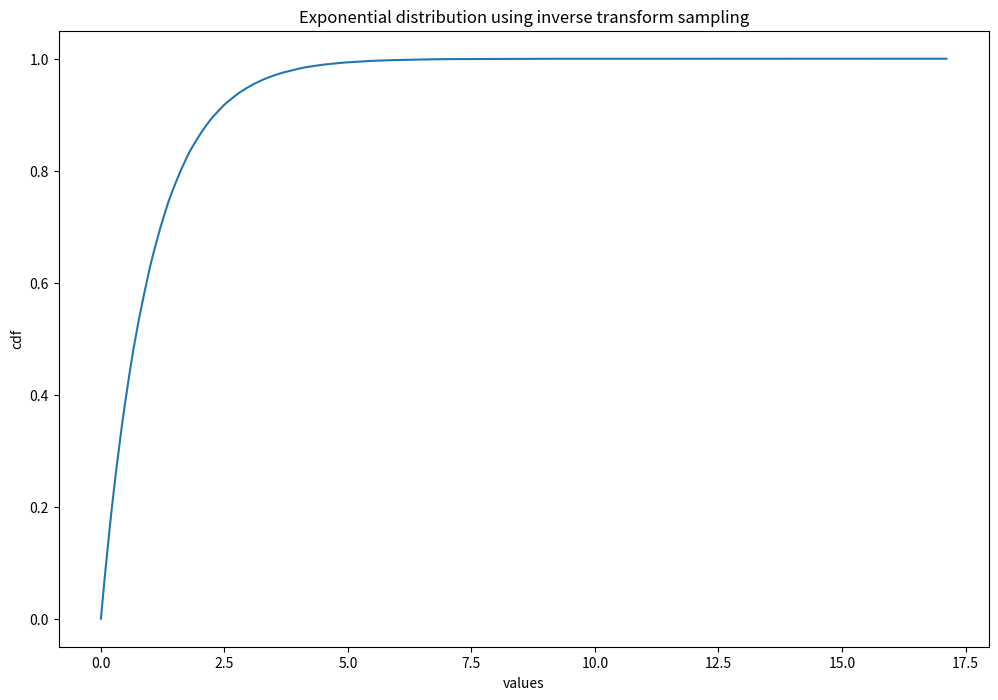
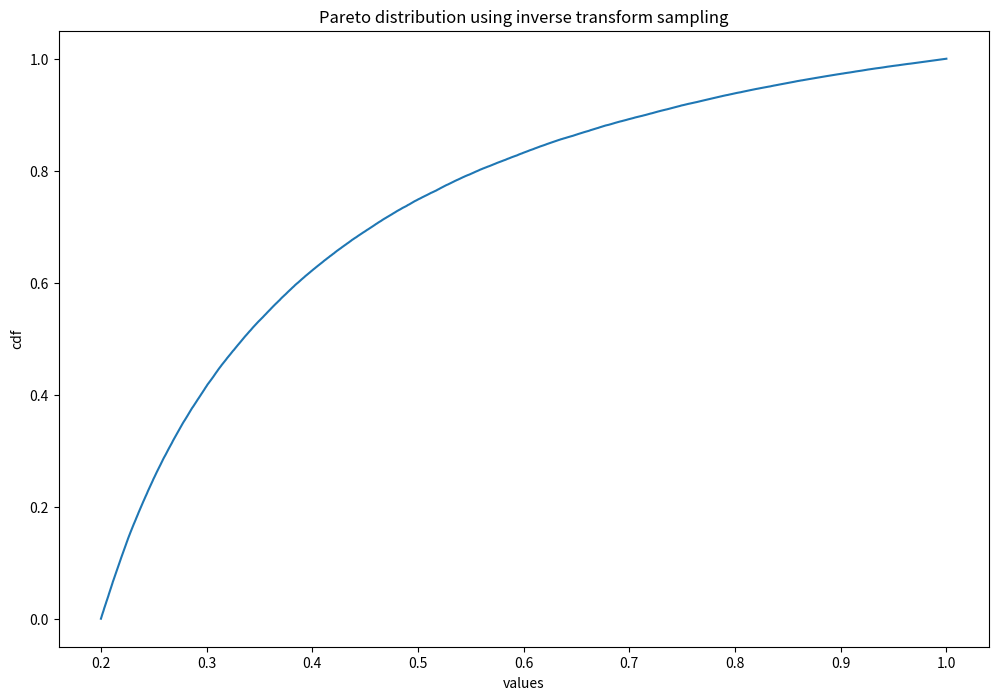

Reproduce these figures in Python, in order.
import matplotlib.pyplot as plt
import numpy as np


def exponential_mc(alpha=1, n=100000):
  unif = np.random.uniform(size=n) 

  exp_values = -np.log(unif)/alpha

  p = 1. * np.arange(len(exp_values)) / (len(exp_values) - 1)
  data_sorted = np.sort(exp_values)

  plt.figure(figsize=(12,8))
  plt.plot(data_sorted, p)
  plt.title("Exponential distribution using inverse transform sampling")
  plt.xlabel("values")
  plt.ylabel("cdf")
  plt.show()


exponential_mc()


def pareto_mc(x0=1, alpha=1, n=100000):
  unif = np.random.uniform(low=x0, high=5, size=n) 
  pareto_values = x0/np.power((unif), (1/alpha))
  p = 1. * np.arange(len(pareto_values)) / (len(pareto_values) - 1)
  data_sorted = np.sort(pareto_values)

  plt.figure(figsize=(12,8))
  plt.plot(data_sorted, p)
  plt.title("Pareto distribution using inverse transform sampling")
  plt.xlabel("values")
  plt.ylabel("cdf")
  plt.show()


pareto_mc()
